4-way image classification set "dataset" from GitHub (CamisaoLucas/classification_model); label vocabulary: bioclastic grainstone, mudstone, oolite, wackestone.

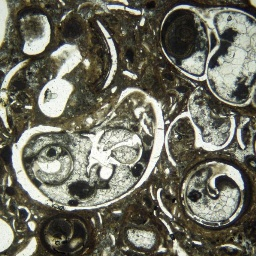
Label: wackestone

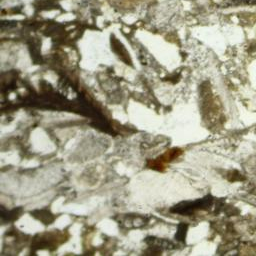
Label: bioclastic grainstone

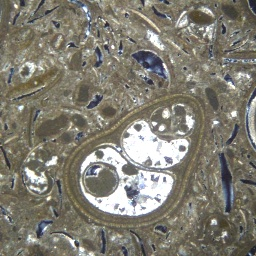
Label: wackestone

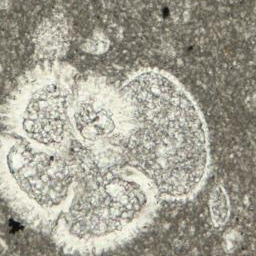
Label: mudstone

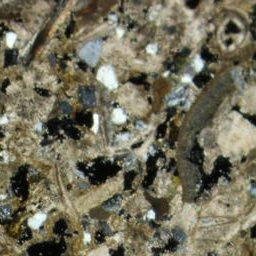
Label: bioclastic grainstone

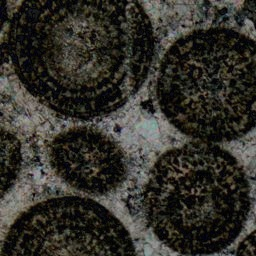
Label: oolite
